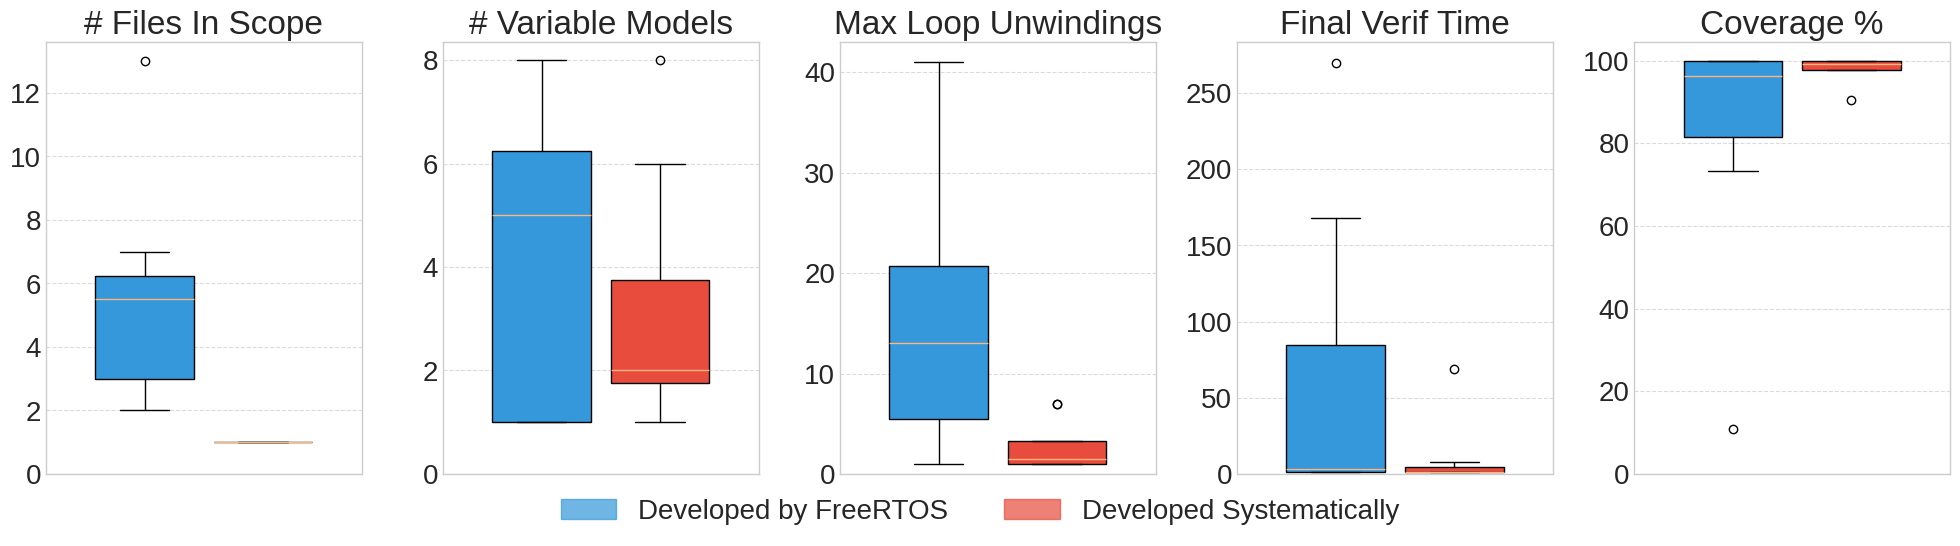

This figure's Python source:
import numpy as np
import matplotlib.pyplot as plt
import pandas as pd
import seaborn as sns
from matplotlib import patches

# Creates the FreeRTOS Engineering Comparison graph (Figure 8)

# Set the style
plt.style.use('seaborn-v0_8-whitegrid')
sns.set_palette("pastel")

# Sample data - replace with your actual data
plt.rcParams.update({ 'font.size': 20})

# Generate sample data for demonstration
metrics = ["# Files In Scope", "# Variable Models", "Max Loop Unwindings", "Final Verif Time", "Coverage %"]
eng_data = {
    "# Files In Scope": [6, 7, 2, 3, 5, 3, 6, 13],
    "# Variable Models": [5, 6, 1, 1, 8, 7, 1, 5],
    "Max Loop Unwindings": [32, 41, 1, 1, 17, 7, 13, 13],
    "Final Verif Time": [1, 168, 1, 1, 3, 57, 270, 3],
    "Coverage %": [100, 100, 73.33, 100, 93.96, 84.15, 98.69, 10.76]
}

sys_data = {
    "# Files In Scope": [1, 1, 1, 1, 1, 1, 1, 1],
    "# Variable Models": [2, 1, 3, 2, 6, 2, 1, 8],
    "Max Loop Unwindings": [1, 2, 2, 1, 7, 1, 7, 1],
    "Final Verif Time": [1, 1, 1, 1, 69, 1, 3, 8],
    "Coverage %": [100, 100, 100, 100, 98.52, 97.62, 97.83, 90.59]
}

# Create a figure with subplots
fig, axes = plt.subplots(1, 5, figsize=(20, 6))
# fig.suptitle('Metrics for Proofs Developed by FreeRTOS vs Developed Systemically', fontsize=16)

# Colors for the two datasets
colors = ['#3498db', '#e74c3c']  # Blue for eng, Red for sys

# Plot each metric in its own subplot with appropriate scaling
for i, metric in enumerate(metrics):
    ax = axes[i]
    
    # Create a dataframe for this specific metric
    eng_values = eng_data[metric]
    sys_values = sys_data[metric]
    
    positions = [-0.15, 0.15]
    # Create a custom boxplot with manual positions
    # This allows us to place the boxes exactly where we want them
    bplot = ax.boxplot(
        [eng_values, sys_values],
        positions=positions,
        widths=0.25,  # Half the default width
        patch_artist=True,  # Fill boxes with color
        flierprops={'markersize': 6}  # Smaller outlier markers
    )

    for patch, color in zip(bplot['boxes'], colors):
        patch.set_facecolor(color)
    
    ax.set_xticks(positions)
    ax.set_xticklabels(['', ''])


    ax.set_xlim(-0.4, 0.4)
    bottom, top = ax.get_ylim()
    ax.set_ylim(bottom=0, top=top)  # Add 10% padding at the top

    # Customize the plot
    ax.set_title(metric)
    ax.set_xlabel('')
    
    ax.set_ylabel('')
    
    # Add grid lines
    ax.grid(True, axis='y', linestyle='--', alpha=0.7)
    ax.grid(False, axis='x')
    

# Create a shared legend for the entire figure
handles = [patches.Patch(color=colors[0], alpha=0.7), patches.Patch(color=colors[1], alpha=0.7)]
labels = ['Developed by FreeRTOS', 'Developed Systematically']
fig.legend(handles, labels, loc='lower center', ncol=2, bbox_to_anchor=(0.5, 0))

# Adjust the layout
plt.tight_layout(rect=[0, 0.05, 1, 0.95])

# Show the plot
plt.savefig('rq4-freertos-engineering-comparison.png')